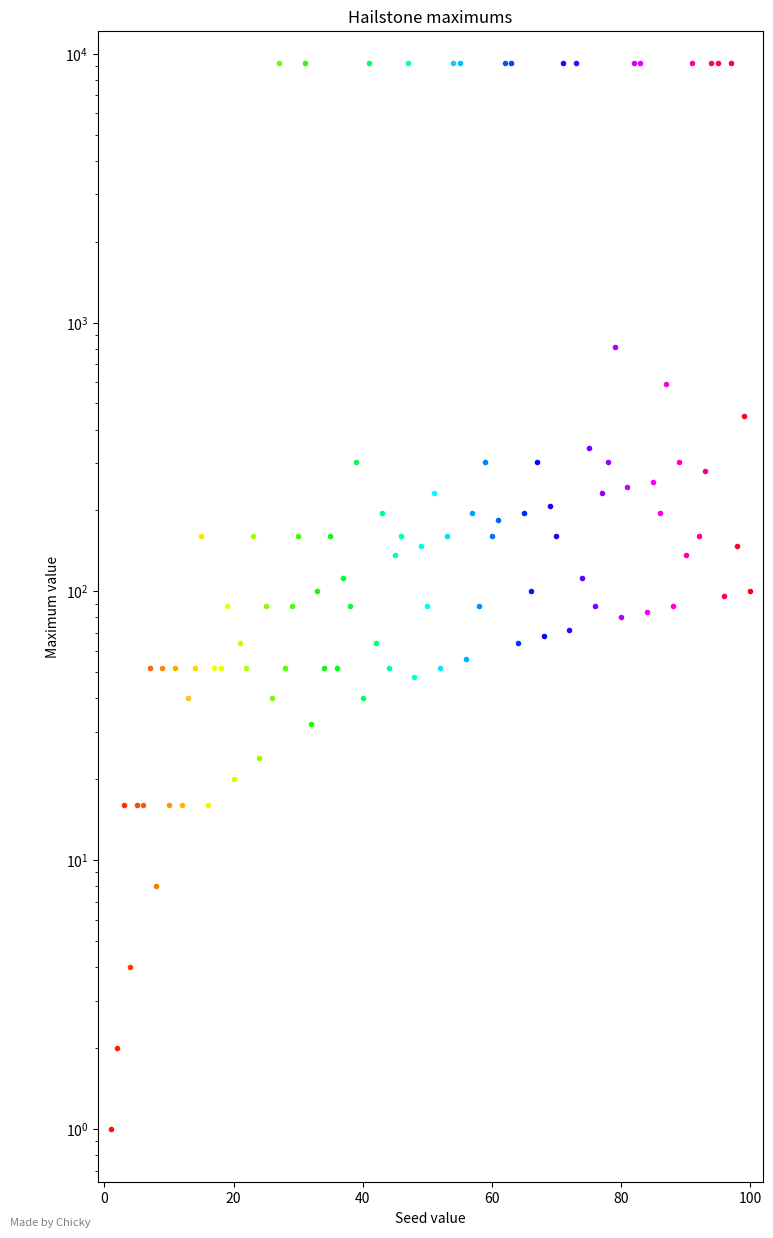

Here is the Python script that generated this plot:
import math
import warnings
warnings.filterwarnings("ignore", category=UserWarning)
warnings.filterwarnings("ignore", category=DeprecationWarning)

import matplotlib as mpl
mpl.use('Agg')
import matplotlib.pyplot as plt

import os
import argparse

# Create a directory for saving figures if it doesn't exist
output_directory = 'generated'
os.makedirs(output_directory, exist_ok=True)


# fix and definetely use log plot later lmao
plt.figure(figsize=(8, 12.5))
plt.xlabel('Seed value')
plt.ylabel('Maximum value')
plt.title('Hailstone maximums')

def get_cmap(n, name='hsv'):
    return plt.cm.get_cmap(name, n)

def isPrime(n):
    if n <= 1:
        return False
    elif n <= 3:
        return True
    elif n % 2 == 0 or n % 3 == 0:
        return False
    i = 5
    while i * i <= n:
        if n % i == 0 or n % (i + 2) == 0:
            return False
        i += 6
    return True

maxlist = []

plotlist = []

isLog = 0
height = 0

# Create the argument parser
parser = argparse.ArgumentParser(description='Driver Program')

# Add an optional option for arguments
parser.add_argument('-p', '--plot', help='List of values for plotting', default='list(range(1, 101))')
parser.add_argument('-l', '--log', help='Log axis scaling, 0 for non, 1 for y axis, 2 for both', default=1, type=int)
parser.add_argument('-ht', '--height', help='Specify the height of a graph', default=0, type=int)

# Parse the command-line arguments
args = parser.parse_args()

# Parse the plot argument into a list
plotlist = eval(args.plot)
isLog = args.log
height = args.height

PLlength = len(plotlist)

def plot(n, color):
    Arr = [n]
    originalN = n
    while n > 1:
        if n % 2 == 0:
            n = n / 2
        else:
            n = ((n * 3) + 1)
        Arr.append(n)

    x = originalN
    y = max(Arr)
    
    maxlist.append(y)

    plt.plot(x, y, '.', color=color)

def plotall(colorparse):
    cmap = get_cmap(colorparse + 1)
  
    for k in range(PLlength):
        plot(plotlist[k], cmap(k + 1))


    # margins with this is more complicated
    # we calculate the margins as a percentage of the total range
    x_min = min(plotlist)
    x_max = max(plotlist)
    y_min = min(maxlist)
    y_max = max(maxlist)

    x_margin = 0.02 * (x_max - x_min)
    y_margin_top = 0.03 * (y_max - y_min)
    y_margin_bottom = 0.01 * (y_max - y_min)

    if isLog == 1:
        plt.yscale('log')
        plt.xlim(left=x_min - x_margin)
        plt.xlim(right=x_max + x_margin)
        plt.ylim(bottom=y_min - y_margin_bottom)
        # log margins bruh
        y_margin_log = (math.log10(y_max) - math.log10(y_min)) * 0.03
        if y_min == y_max:
            y_margin_log = 0.03
        plt.ylim(top=10 ** (math.log10(y_max) + y_margin_log))
    elif isLog == 2:
        plt.xscale('log')
        plt.yscale('log')
        # more log margins
        x_margin_log = (math.log10(x_max) - math.log10(x_min)) * 0.02
        plt.xlim(left=x_min - x_margin)
        plt.xlim(right=10 ** (math.log10(x_max) + x_margin_log))

        y_margin_log = (math.log10(y_max) - math.log10(y_min)) * 0.03
        if y_min == y_max:
            y_margin_log = 0.03
        plt.ylim(bottom=y_min - y_margin_top)
        plt.ylim(top=10 ** (math.log10(y_max) + y_margin_log))
    else:
        plt.xlim(left=x_min - x_margin)
        plt.xlim(right=x_max + x_margin)
        if height != 0:
            plt.ylim(top=height)
            y_margin_bottom = 0.01 * (height - y_min)
            plt.ylim(bottom=y_min - y_margin_bottom)
        else:
            plt.ylim(top=y_max + y_margin_top * 0.5)
            plt.ylim(bottom=y_min - y_margin_bottom)

plotall(PLlength)


txt = "Made by Chicky"

x_percent = 0.04
y_percent = 0.015

# Add the text with fixed pixel values
plt.figtext(x_percent, y_percent, txt, wrap=True, horizontalalignment='left', fontsize=8, color="grey")


plt.tight_layout()
 
plt.subplots_adjust(left=0.15, bottom=0.05)

filename = os.path.join(output_directory, 'maxgraph.pdf')
plt.savefig(filename, format='pdf')
